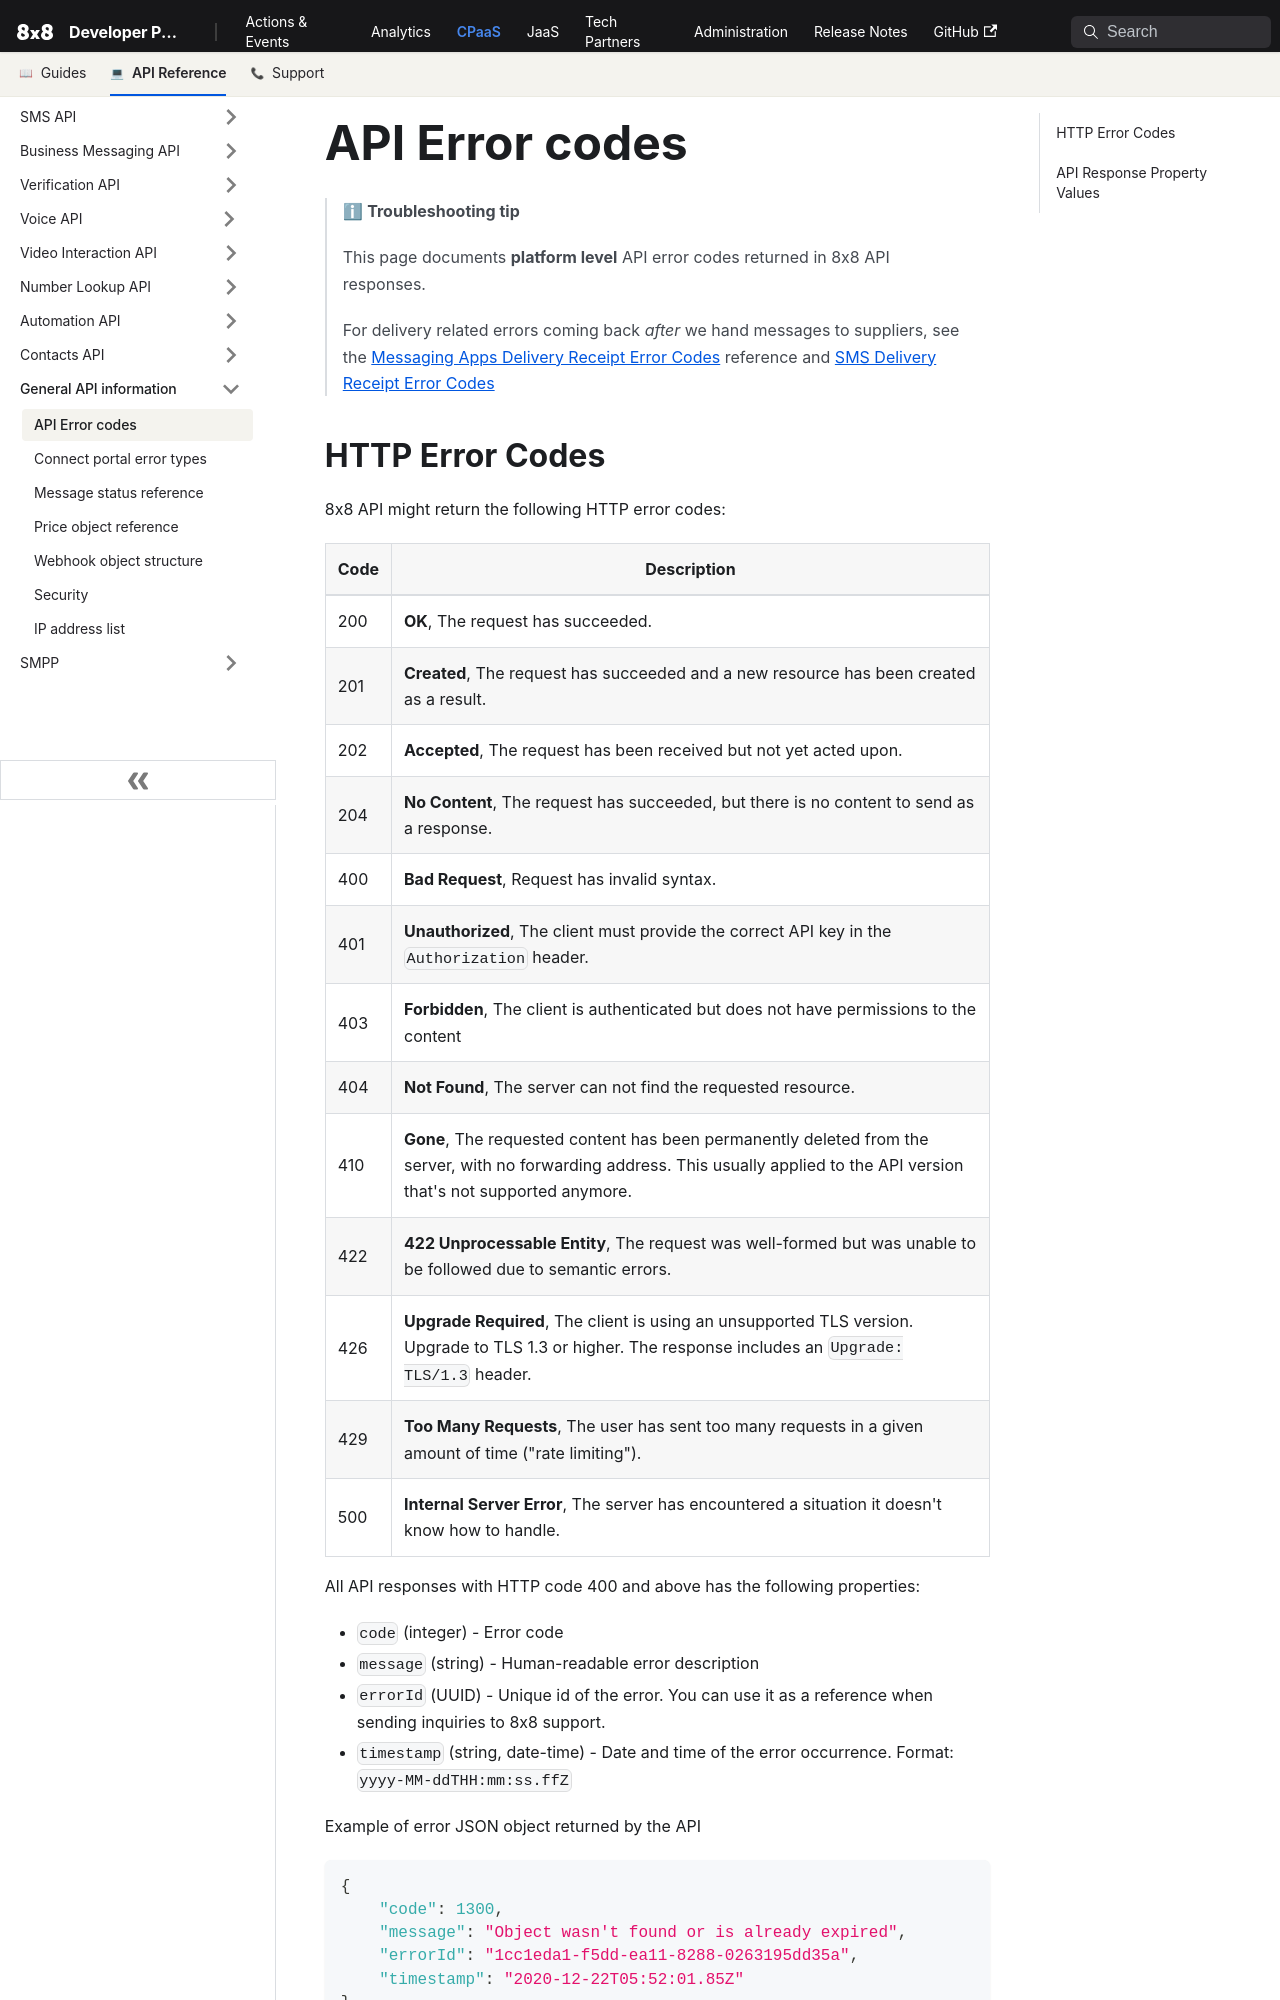

repository: 8x8Cloud/public-developer-docs · page: connect/docs/api-error-codes/index.html · generator: docusaurus

# API Error codes

> ℹ **Troubleshooting tip**
>
> This page documents **platform level** API error codes returned in 8x8 API responses.  
>
> For delivery related errors coming back *after* we hand messages to suppliers, see the [Messaging Apps Delivery Receipt Error Codes](/connect/reference/delivery-error-codes)  reference and [SMS Delivery Receipt Error Codes](/connect/reference/delivery-receipts-error-codes)
>
>

## HTTP Error Codes

8x8 API might return the following HTTP error codes:

| Code | Description                                                                                                                                                                      |
|------|----------------------------------------------------------------------------------------------------------------------------------------------------------------------------------|
| 200  | **OK**, The request has succeeded.                                                                                                                                               |
| 201  | **Created**, The request has succeeded and a new resource has been created as a result.                                                                                          |
| 202  | **Accepted**, The request has been received but not yet acted upon.                                                                                                              |
| 204  | **No Content**, The request has succeeded, but there is no content to send as a response.                                                                                        |
| 400  | **Bad Request**, Request has invalid syntax.                                                                                                                                     |
| 401  | **Unauthorized**, The client must provide the correct API key in the `Authorization` header.                                                                                     |
| 403  | **Forbidden**, The client is authenticated but does not have permissions to the content                                                                                          |
| 404  | **Not Found**, The server can not find the requested resource.                                                                                                                   |
| 410  | **Gone**, The requested content has been permanently deleted from the server, with no forwarding address. This usually applied to the API version that's not supported anymore.  |
| 422  | **422 Unprocessable Entity**, The request was well-formed but was unable to be followed due to semantic errors.                                                                  |
| 426  | **Upgrade Required**, The client is using an unsupported TLS version. Upgrade to TLS 1.3 or higher. The response includes an `Upgrade: TLS/1.3` header. |
| 429  | **Too Many Requests**, The user has sent too many requests in a given amount of time ("rate limiting").                                                                          |
| 500  | **Internal Server Error**, The server has encountered a situation it doesn't know how to handle.                                                                                 |

All API responses with HTTP code 400 and above has the following properties:

* `code` (integer) - Error code
* `message` (string) - Human-readable error description
* `errorId` (UUID) - Unique id of the error. You can use it as a reference when sending inquiries to 8x8 support.
* `timestamp` (string, date-time) - Date and time of the error occurrence. Format: `yyyy-MM-ddTHH:mm:ss.ffZ`

Example of error JSON object returned by the API

```json
{
    "code": 1300,
    "message": "Object wasn't found or is already expired",
    "errorId": "1cc1eda1-f5dd-ea11-8288-0263195dd35a",
    "timestamp": "2020-12-22T05:52:01.85Z"
}

```
